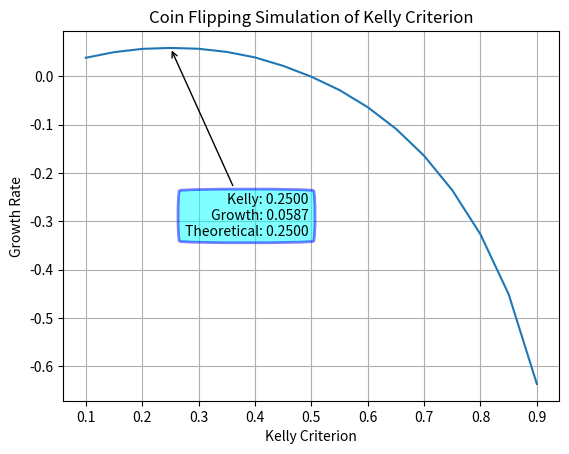

Write Python code to recreate this figure.
""" Simulation of the Kelly Criterion using Coin Flipping """
import math
import matplotlib.pyplot as plt
import numpy as np


def flip_coin(number_of_flips=1, probabilty_of_heads=0.5):
    return np.random.binomial(size=number_of_flips, n=1, p=probabilty_of_heads)


trials = 10000
flips_per_trial = 200
start_kelly_criterion = 0.10
end_kelly_criterion = 0.90
step_kelly_criterion = 0.05
probability_heads = 0.50
odds = 2.0

theoretical_kelly = probability_heads - (1.0 - probability_heads)/odds

kelly_criterions = np.arange(start_kelly_criterion, end_kelly_criterion + step_kelly_criterion, step_kelly_criterion)
growth_rates = []
start_bankroll = 1.0e6
for kelly_criterion in kelly_criterions:
    sum_growth_rates = 0.0
    for trial in range(trials):
        bankroll = start_bankroll
        flips = flip_coin(flips_per_trial, probability_heads)
        for flip in flips:
            if flip == 1:
                bankroll += odds * kelly_criterion * bankroll
            else:
                bankroll -= 1.0 * kelly_criterion * bankroll
        total_return = math.log(bankroll / start_bankroll)
        growth_rate = total_return / flips_per_trial
        sum_growth_rates += growth_rate
    growth_rate = sum_growth_rates / trials
    growth_rates.append(growth_rate)

max_growth_rate, min_growth_rate = max(growth_rates), min(growth_rates)
optimal_kelly_criterion = kelly_criterions[growth_rates.index(max_growth_rate)]
print(optimal_kelly_criterion, max_growth_rate)

fig, ax = plt.subplots()
ax.plot(kelly_criterions, growth_rates)
ax.set(xlabel='Kelly Criterion', ylabel='Growth Rate',
       title='Coin Flipping Simulation of Kelly Criterion')
ax.grid()

text = f'Kelly: {optimal_kelly_criterion:6.4f} \n Growth: {max_growth_rate:6.4f} \n Theoretical: {theoretical_kelly:6.4f} '
ax.annotate(text,
            xy=(optimal_kelly_criterion, max_growth_rate),
            xytext=((start_kelly_criterion+end_kelly_criterion)/2.0, (max_growth_rate + min_growth_rate)/2.0),
            va="center", ha="right",
            bbox=dict(boxstyle='round4', fc='cyan', ec='blue', lw=2, alpha=0.5),
            arrowprops=dict(fc='crimson', arrowstyle='->'),
            )
plt.show()
